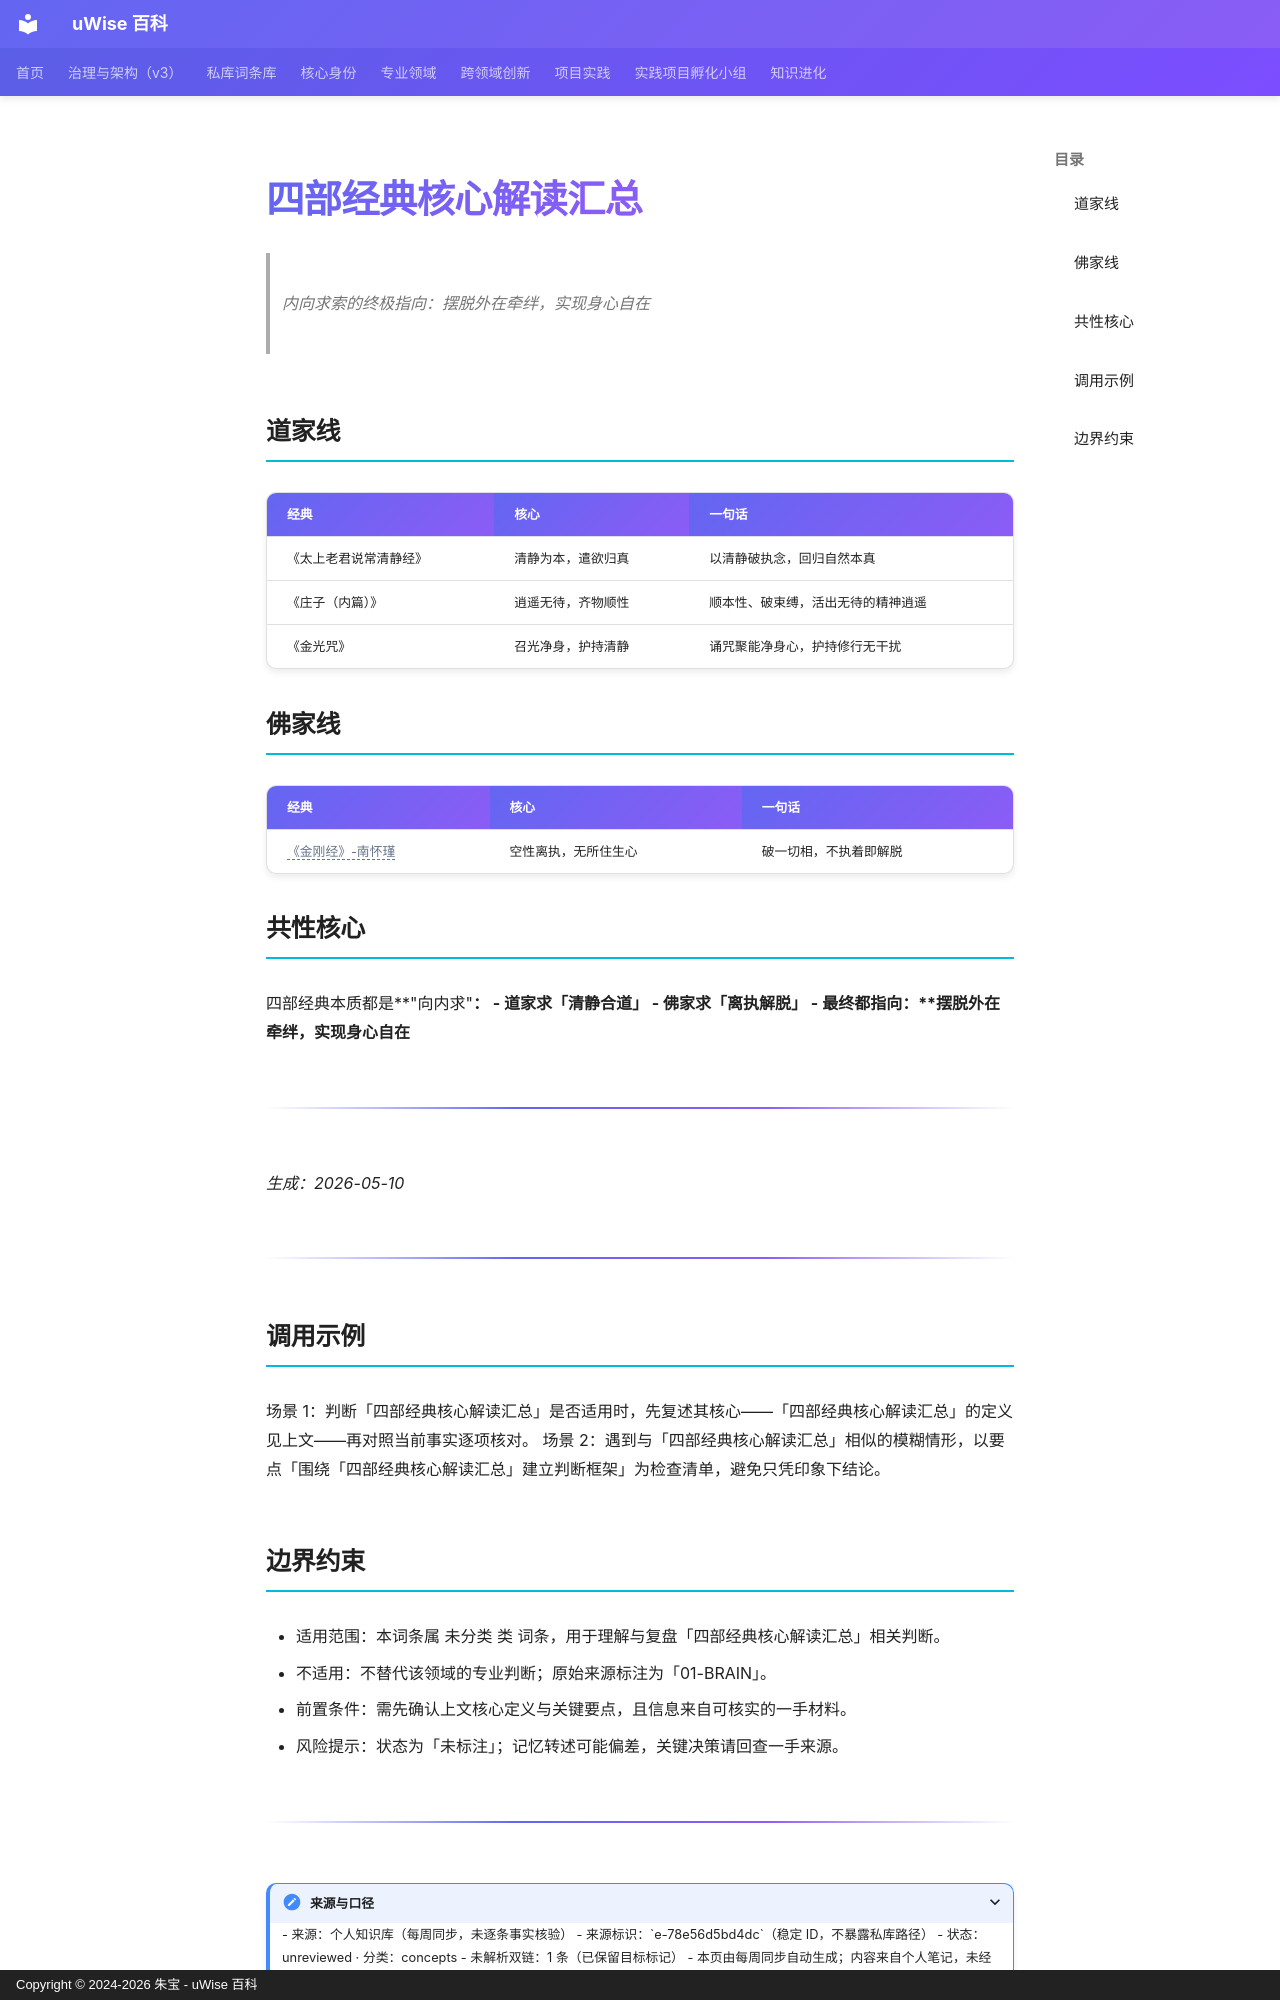

repository: zhubao315/uWise · page: vault-encyclopedia/md-78e56d5b/index.html · generator: mkdocs · copyright: Copyright © 2024-2026 朱宝 - uWise 百科

---
title: "四部经典核心解读汇总"
description: "内向求索的终极指向：摆脱外在牵绊，实现身心自在"
---

# 四部经典核心解读汇总

> 内向求索的终极指向：摆脱外在牵绊，实现身心自在

## 道家线

| 经典 | 核心 | 一句话 |
|---|---|---|
| 《太上老君说常清静经》 | 清静为本，遣欲归真 | 以清静破执念，回归自然本真 |
| 《庄子（内篇）》 | 逍遥无待，齐物顺性 | 顺本性、破束缚，活出无待的精神逍遥 |
| 《金光咒》 | 召光净身，护持清静 | 诵咒聚能净身心，护持修行无干扰 |

## 佛家线

| 经典 | 核心 | 一句话 |
|---|---|---|
| <span class="uw-unresolved" data-target="《金刚经》-南怀瑾" title="未解析的双链目标：《金刚经》-南怀瑾">《金刚经》-南怀瑾</span> | 空性离执，无所住生心 | 破一切相，不执着即解脱 |

## 共性核心

四部经典本质都是**"向内求"**：
- 道家求「清静合道」
- 佛家求「离执解脱」
- 最终都指向：**摆脱外在牵绊，实现身心自在**

---

*生成：2026-05-10*

---

## 调用示例

场景 1：判断「四部经典核心解读汇总」是否适用时，先复述其核心——「四部经典核心解读汇总」的定义见上文——再对照当前事实逐项核对。
场景 2：遇到与「四部经典核心解读汇总」相似的模糊情形，以要点「围绕「四部经典核心解读汇总」建立判断框架」为检查清单，避免只凭印象下结论。
